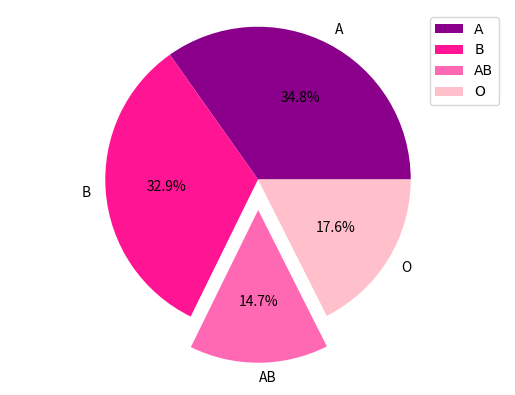

Recreate this plot in Python. (Note: this script raises an exception after producing the figure.)
import csv
import matplotlib.pyplot as plt
import random

size = [2441,2312,1031,1233]
label = ['A','B','AB','O']
color = ['darkmagenta','deeppink','hotpink','pink']

plt.pie(size,labels=label,autopct='%.1f%%',colors=color,explode=(0,0,0.2,0))
plt.axis('equal') # 정확한 원형표시하기 위함
plt.rc('font',family='Malgun Gothic')
plt.legend(label)

f = open(r'..\big_data\lecture\week3\data\age-gender.csv','r',encoding='cp949')
data = csv.reader(f)
next(data)
#location = input()
location = '제주특별자치도'
for row in data:
    if location in row[0]:
        target = row[3:]
        break
temp = []
for i in target:
    temp.append(i.replace(',',''))

M = sum([int(i) for i in temp[:101]])
F = sum([int(i) for i in temp[103:]])
label = ['M','F']

plt.rc('font',family='Malgun Gothic')
plt.rcParams['axes.unicode_minus'] = False # 마이너스 깨짐 방지
plt.pie([M,F],labels=label,autopct='%.1f%%',startangle=90,explode=(0,0.01))

plt.title(location+' 남녀성별,지역 인구 구조')
plt.axis('equal') # 정확한 원형표시하기 위함
plt.legend()
#plt.grid()
#plt.style.use('ggplot')
f.close()


f = open(r'..\big_data\lecture\week3\data\age-gender.csv','r',encoding='cp949')
data = csv.reader(f)
next(data)
#location = input()
location = '제주특별자치도'
for row in data:
    if location in row[0]:
        target = row[3:]
        break
temp = []
for i in target:
    temp.append(i.replace(',',''))

M = [int(i) for i in temp[:101]]
F = [int(i) for i in temp[103:]]

plt.rc('font',family='Malgun Gothic')
plt.rcParams['axes.unicode_minus'] = False # 마이너스 깨짐 방지
plt.plot(range(101),M,label='M',color='blue')
plt.plot(range(101),F,label='F',color='red')

plt.title(location+' 남녀성별,지역 인구 구조')
plt.legend()
#plt.grid()
#plt.style.use('ggplot')
f.close()


f = open(r'..\big_data\lecture\week3\data\age-gender.csv','r',encoding='cp949')
data = csv.reader(f)
next(data)
#location = input()
location = '제주특별자치도'
for row in data:
    if location in row[0]:
        target = row[3:]
        break
temp = []
for i in target:
    temp.append(i.replace(',',''))

M = [int(i) for i in temp[:101]]
F = [int(i) for i in temp[103:]]
diff = []
for i in range(len(M)):
    diff.append(M[i]-F[i])

plt.rc('font',family='Malgun Gothic')
plt.rcParams['axes.unicode_minus'] = False # 마이너스 깨짐 방지
plt.bar(range(101),diff,label='Differce of gender')

plt.title(location+' (남성 수 - 여성 수)의 인구 구조')
plt.legend()
#plt.grid()
#plt.style.use('ggplot')
f.close()

size = [10,20,30]
color = ['red','blue','green']
plt.scatter([1,2,3],[10,30,20],s=size,c=color)
plt.colorbar()

f = open(r'..\big_data\lecture\week3\data\age-gender.csv','r',encoding='cp949')
data = csv.reader(f)
next(data)
#location = input()
location = '제주특별자치도'
for row in data:
    if location in row[0]:
        target = row[3:]
        break
temp = []
for i in target:
    temp.append(i.replace(',',''))
M = [int(i) for i in temp[:101]]
F = [int(i) for i in temp[103:]]

plt.rc('font',family='Malgun Gothic')
plt.rcParams['axes.unicode_minus'] = False # 마이너스 깨짐 방지
plt.scatter(M,F)
plt.plot([0,7000],[0,7000],color='blue')
plt.title(location+' 의 인구 구조')
#plt.grid()
#plt.style.use('ggplot')
f.close()

x=[]
y=[]
size=[]
for i in range(100):
    x.append(random.randint(50,100))
    y.append(random.randint(50,100))
    size.append(random.randint(10,100))
plt.scatter(x,y,s=size,c=size,cmap='jet',alpha=0.5) # alpha : 투명도 0~1
plt.colorbar()
